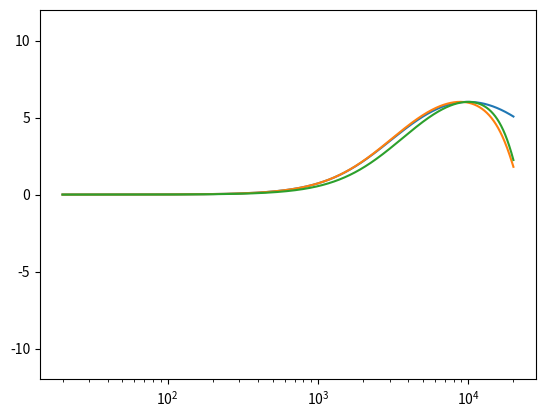

Here is the Python script that generated this plot:
import numpy as np
import matplotlib.pyplot as plt


def H(s, wc, B, g):
    return (1+ g*np.power((wc * s * B) / (
            np.power(s, 2) + wc * s * B + np.power(wc, 2)),1))


fs = 48000
te = 1 / fs

n = 1
g = 1

fc = 10000
f_width = 0.2*(1+g)
f1 = fc - f_width / 2
f2 = fc + f_width / 2
w1 = 2 * np.pi * f1
w2 = 2 * np.pi * f2
B = 2 * np.pi * f_width

wc = np.sqrt(w1 * w2)

f = np.arange(20, 20000, 0.1)
w = 2 * np.pi * f


fig, ax = plt.subplots()
ax.set_xscale("log")
ax.set_ylim(-12, 12)

ax.plot(f, 20 * np.log10(np.power(H(1j * w, wc, B, g),n)))
approxS = 2 / te * (np.exp(1j * w * te) - 1) / (np.exp(1j * w * te) + 1)
ax.plot(f, 20 * np.log10(np.power(H(approxS, wc, B, g),n)))
ax.plot(f, 20 * np.log10(np.power(H(approxS, 2 / te * np.tan(wc * te / 2), B, g),n)))
plt.show()
